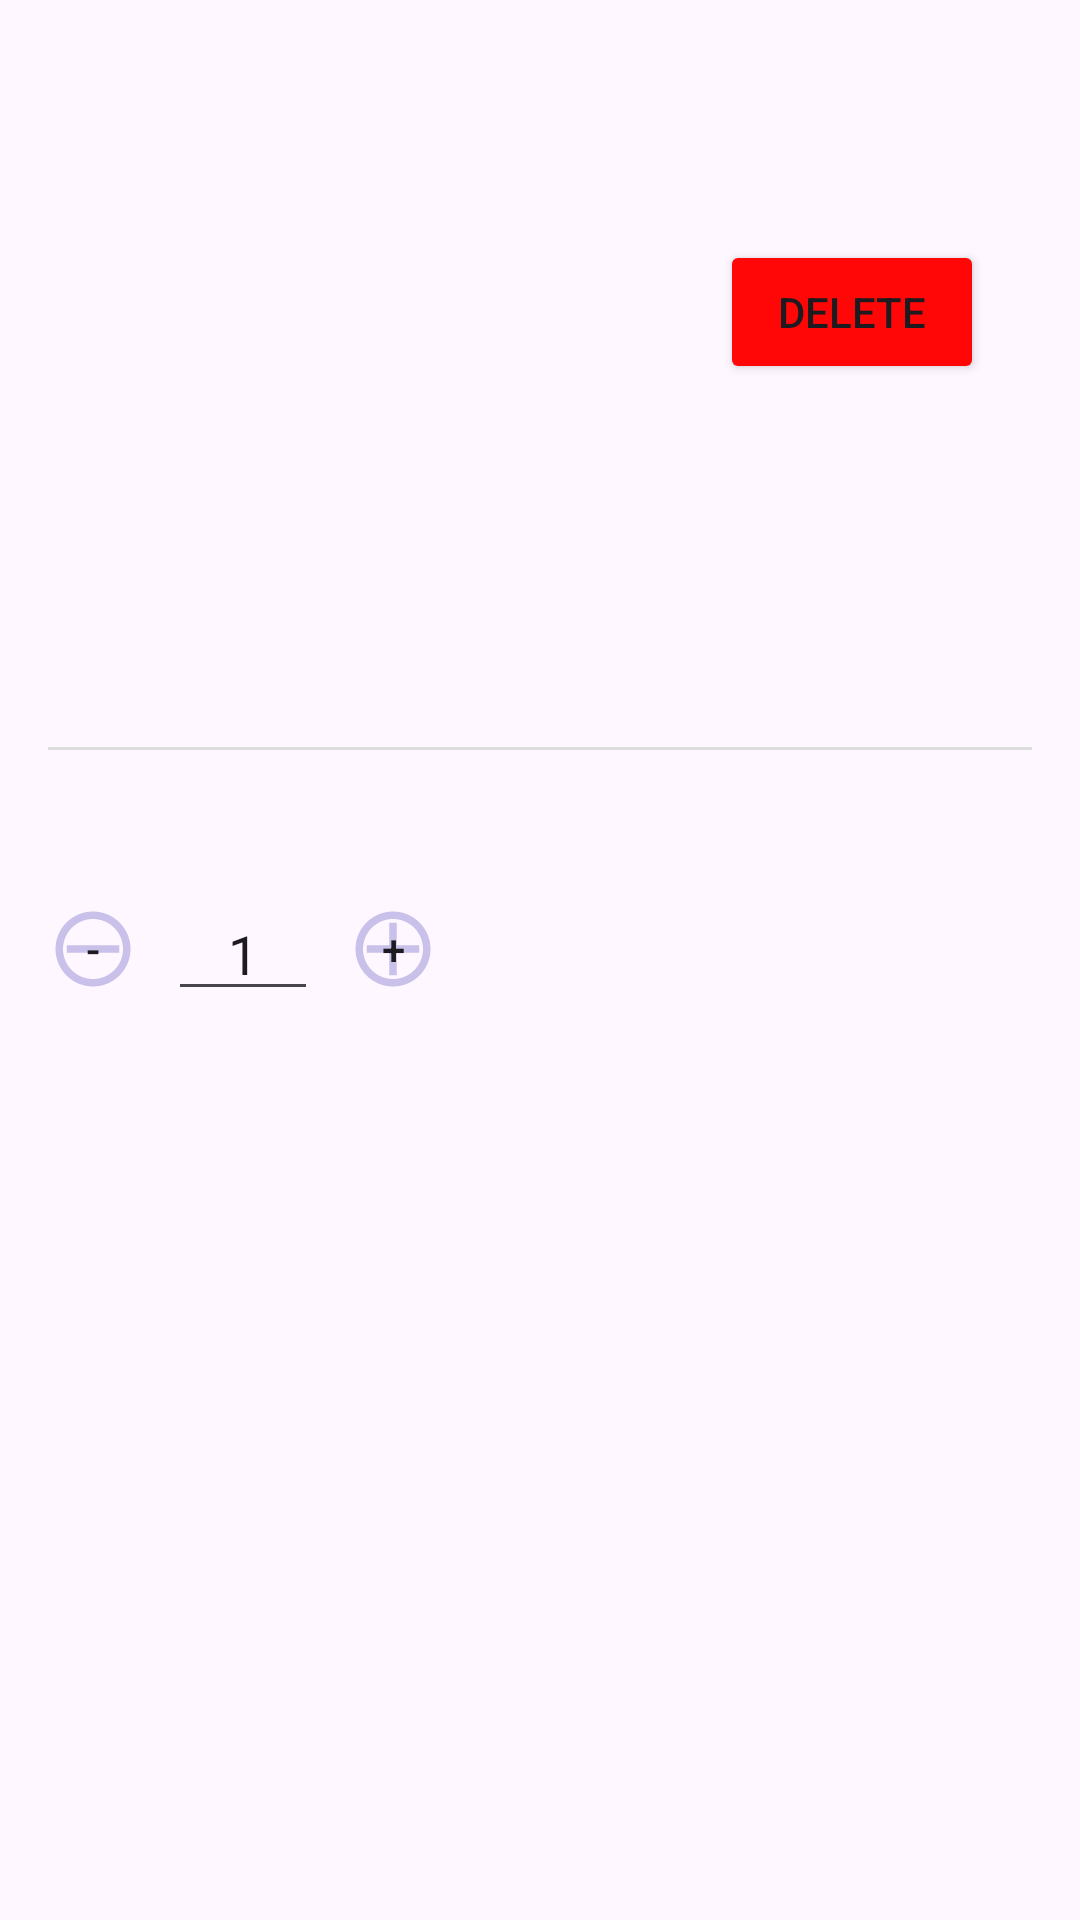

Produce the Android XML layout that renders to this screen, including the resource entries it uses.
<!-- AndroidManifest.xml: application theme Theme.FinalYearProject -->
<!-- res/layout/fragment_product_details.xml -->
<?xml version="1.0" encoding="utf-8"?>
<androidx.core.widget.NestedScrollView xmlns:android="http://schemas.android.com/apk/res/android"
    xmlns:app="http://schemas.android.com/apk/res-auto"
    xmlns:tools="http://schemas.android.com/tools"
    android:layout_width="match_parent"
    android:layout_height="match_parent"
    android:paddingTop="?attr/actionBarSize"
    tools:context=".ProductDetailsFragment">

    <androidx.constraintlayout.widget.ConstraintLayout
        android:id="@+id/constraintLayout"
        android:layout_width="match_parent"
        android:layout_height="wrap_content"
        android:paddingStart="16dp"
        android:paddingEnd="16dp">

        <ImageButton
            android:id="@+id/btnBack"
            android:layout_width="wrap_content"
            android:layout_height="wrap_content"
            android:layout_marginTop="32dp"
            android:background="?attr/selectableItemBackgroundBorderless"
            android:contentDescription="@string/back_button_description"
            android:src="@drawable/ic_back"
            app:layout_constraintStart_toStartOf="parent"
            app:layout_constraintTop_toTopOf="parent" />

        <TextView
            android:id="@+id/etvProductName"
            android:layout_width="0dp"
            android:layout_height="wrap_content"
            android:layout_marginTop="16dp"
            android:textColor="#000000"
            android:textSize="28sp"
            app:layout_constraintEnd_toEndOf="parent"
            app:layout_constraintStart_toStartOf="parent"
            app:layout_constraintTop_toBottomOf="@id/btnBack"
            tools:text="Brand Name" />

        <TextView
            android:id="@+id/etvProductDescription"
            android:layout_width="0dp"
            android:layout_height="wrap_content"
            android:layout_marginTop="8dp"
            android:textSize="18sp"
            app:layout_constraintEnd_toEndOf="parent"
            app:layout_constraintStart_toStartOf="parent"
            app:layout_constraintTop_toBottomOf="@id/etvProductName"
            tools:text="Product Description" />

        <TextView
            android:id="@+id/etvProductCategory"
            android:layout_width="0dp"
            android:layout_height="wrap_content"
            android:layout_marginTop="8dp"
            android:textSize="16sp"
            app:layout_constraintEnd_toEndOf="parent"
            app:layout_constraintStart_toStartOf="parent"
            app:layout_constraintTop_toBottomOf="@id/etvProductDescription"
            tools:text="Product Category" />

        <TextView
            android:id="@+id/etvProductNotes"
            android:layout_width="0dp"
            android:layout_height="wrap_content"
            android:layout_marginTop="8dp"
            android:textSize="16sp"
            app:layout_constraintEnd_toEndOf="parent"
            app:layout_constraintStart_toStartOf="parent"
            app:layout_constraintTop_toBottomOf="@id/etvProductCategory"
            tools:text="Additional Notes" />

        <View
            android:id="@+id/divider"
            android:layout_width="0dp"
            android:layout_height="1dp"
            android:layout_marginTop="8dp"
            android:background="#DDDDDD"
            app:layout_constraintEnd_toEndOf="parent"
            app:layout_constraintStart_toStartOf="parent"
            app:layout_constraintTop_toBottomOf="@id/etvProductNotes" />

        <TextView
            android:id="@+id/etvProductDate"
            android:layout_width="0dp"
            android:layout_height="wrap_content"
            android:layout_marginTop="8dp"
            android:textSize="16sp"
            app:layout_constraintEnd_toEndOf="parent"
            app:layout_constraintStart_toStartOf="parent"
            app:layout_constraintTop_toBottomOf="@id/divider"
            tools:text="Product Date" />

        <LinearLayout
            android:id="@+id/llQuantitySelector"
            android:layout_width="wrap_content"
            android:layout_height="wrap_content"
            android:layout_marginTop="16dp"
            android:gravity="center"
            android:orientation="horizontal"
            app:layout_constraintEnd_toEndOf="parent"
            app:layout_constraintHorizontal_bias="0.0"
            app:layout_constraintStart_toStartOf="parent"
            app:layout_constraintTop_toBottomOf="@id/etvProductDate">

            <Button
                android:id="@+id/btnDecrease"
                android:layout_width="30dp"
                android:layout_height="30dp"
                android:background="@drawable/ic_decrease"
                android:onClick="decreaseQuantity"
                android:text="-" />

            <EditText
                android:id="@+id/etvProductQuantity"
                android:layout_width="50dp"
                android:layout_height="wrap_content"
                android:layout_marginStart="10dp"
                android:layout_marginEnd="10dp"
                android:gravity="center"
                android:inputType="number"
                android:text="1" />

            <Button
                android:id="@+id/btnIncrease"
                android:layout_width="30dp"
                android:layout_height="30dp"
                android:background="@drawable/ic_increase"
                android:onClick="increaseQuantity"
                android:text="+" />

            <Button
                android:id="@+id/btnAccept"
                android:layout_width="111dp"
                android:layout_height="46dp"
                android:text="Accept"
                android:visibility="gone" />
        </LinearLayout>

        <TextView
            android:id="@+id/etvQuantityWarning"
            android:layout_width="0dp"
            android:layout_height="wrap_content"
            android:layout_marginTop="8dp"
            android:textSize="16sp"
            android:visibility="gone"
            app:layout_constraintEnd_toEndOf="parent"
            app:layout_constraintStart_toStartOf="parent"
            app:layout_constraintTop_toBottomOf="@id/llQuantitySelector"
            tools:text="" />

        <TextView
            android:id="@+id/etvExpiryWarning"
            android:layout_width="0dp"
            android:layout_height="wrap_content"
            android:layout_marginTop="8dp"
            android:textSize="16sp"
            android:visibility="gone"
            app:layout_constraintEnd_toEndOf="parent"
            app:layout_constraintStart_toStartOf="parent"
            tools:text="" />

        <Button
            android:id="@+id/btnDelete"
            android:layout_width="wrap_content"
            android:layout_height="wrap_content"
            android:layout_marginTop="16dp"
            android:layout_marginEnd="16dp"
            android:backgroundTint="#FF0707"
            android:text="Delete"
            app:layout_constraintBottom_toTopOf="@+id/etvProductName"
            app:layout_constraintEnd_toEndOf="parent"
            app:layout_constraintHorizontal_bias="1.0"
            app:layout_constraintStart_toEndOf="@+id/btnBack"
            app:layout_constraintTop_toTopOf="parent"
            app:layout_constraintVertical_bias="0.0" />

    </androidx.constraintlayout.widget.ConstraintLayout>
</androidx.core.widget.NestedScrollView>
<!-- resources referenced by this layout -->
<resources>
  <!-- drawable ic_decrease (drawable) -->
  <vector xmlns:android="http://schemas.android.com/apk/res/android"
      android:width="40dp"
      android:height="40dp"
      android:viewportWidth="24"
      android:viewportHeight="24">
      <path
          android:fillColor="@color/actionbar"
          android:pathData="M19,13H5v-2h14v2z" />
      <path
          android:fillColor="@color/actionbar"
          android:pathData="M12,2c5.52,0 10,4.48 10,10s-4.48,10 -10,10 -10,-4.48 -10,-10 4.48,-10 10,-10zm0,18c4.41,0 8,-3.59 8,-8s-3.59,-8 -8,-8 -8,3.59 -8,8 3.59,8 8,8z" />
  </vector>
  <!-- drawable ic_increase (drawable) -->
  <vector xmlns:android="http://schemas.android.com/apk/res/android"
      android:width="40dp"
      android:height="40dp"
      android:viewportWidth="24"
      android:viewportHeight="24">
      <path
          android:fillColor="@color/actionbar"
          android:pathData="M19,11h-6V5h-2v6H5v2h6v6h2v-6h6v-2z" />
      <path
          android:fillColor="@color/actionbar"
          android:pathData="M12,2c5.52,0 10,4.48 10,10s-4.48,10 -10,10 -10,-4.48 -10,-10 4.48,-10 10,-10zm0,18c4.41,0 8,-3.59 8,-8s-3.59,-8 -8,-8 -8,3.59 -8,8 3.59,8 8,8z" />
  </vector>
  <style name="Theme.FinalYearProject" parent="Base.Theme.FinalYearProject" />
  <color name="actionbar">#CAC1EA</color>
  <style name="Base.Theme.FinalYearProject" parent="Theme.Material3.DayNight.NoActionBar">
          
  
      </style>
</resources>
